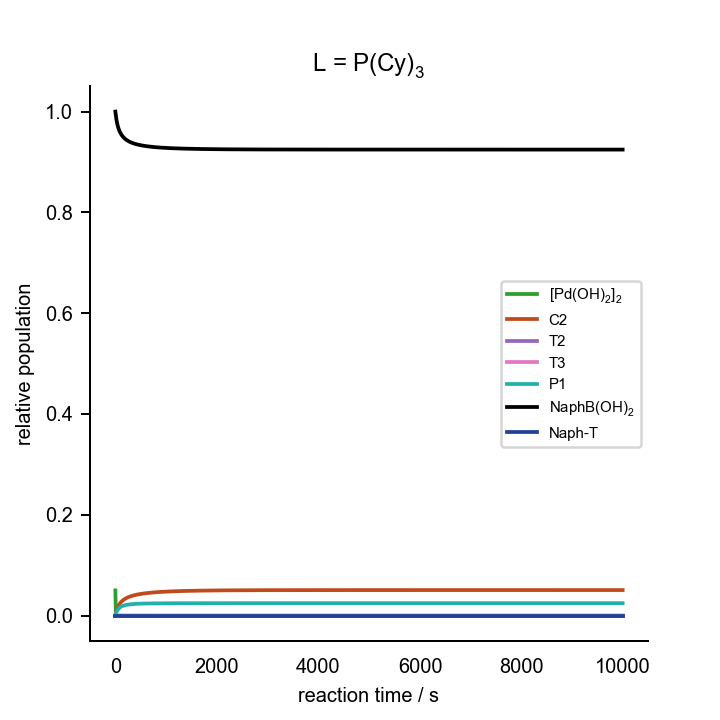

Data behind this chart, as committed beside it:
0.000000000000000000e+00	0.000000000000000000e+00	0.000000000000000000e+00	0.000000000000000000e+00	0.000000000000000000e+00	0.000000000000000000e+00	0.000000000000000000e+00	0.000000000000000000e+00	0.000000000000000000e+00	0.000000000000000000e+00	0.000000000000000000e+00	0.000000000000000000e+00	0.000000000000000000e+00	2.000000000000000042e-02	7.000000000000000666e-02	0.000000000000000000e+00	0.000000000000000000e+00	0.000000000000000000e+00	1.000000000000000021e-03	0.000000000000000000e+00	2.000000000000000042e-03
1.000000000000000000e+01	3.180971679377405255e-06	2.097058210428018283e-09	1.429221590719593090e-15	9.784113081004061575e-05	4.854864016156874532e-07	5.263315512466104398e-23	7.301944757665386246e-11	1.656855867375666948e-09	1.199659678074090623e-11	6.058623109532371498e-21	7.422426114036932438e-05	1.011858068230926059e-11	1.982744311035271323e-02	6.999951232923776190e-02	7.471193190266700991e-05	1.779462331907440753e-11	2.154569461869053481e-09	3.303875288825708015e-06	1.817656538632286519e-03	1.750040019989343529e-03
2.000000000000000000e+01	2.619189486135687510e-06	1.714806438551255256e-09	1.168703078717458380e-15	1.771005185962735041e-04	4.971665153842295587e-07	5.389943414248164108e-23	5.971017636666299752e-11	1.457561143285302477e-09	1.186164552981977533e-11	5.990472304975398296e-21	1.315561007094662508e-04	6.860153980008191957e-12	1.969083865004837494e-02	6.999949850143241670e-02	1.320575992771250617e-04	3.663274172484586557e-11	4.283557887374740030e-09	2.831014040018211825e-06	1.682561745328168927e-03	1.556667667170923185e-03
3.000000000000000000e+01	2.202543471681855083e-06	1.433891835022907840e-09	9.772495397600065605e-16	2.426455740006671930e-04	5.065910507441522023e-07	5.492117858811304427e-23	4.992918114585719168e-11	1.298259033943502344e-09	1.174013143527624125e-11	5.929106477166898079e-21	1.770531240864498424e-04	4.851197668595766193e-12	1.957978547144896900e-02	6.999948695162717949e-02	1.775661724593616925e-04	5.586675038901378923e-11	6.389715285891471698e-09	2.473205901508573414e-06	1.572642968220707782e-03	1.400536245179005105e-03
4.000000000000000000e+01	1.883879188857037225e-06	1.220660655862180613e-09	8.319247209476074826e-16	2.979488731140893026e-04	5.150195571600931940e-07	5.583494030433015112e-23	4.250474923708545708e-11	1.168014231257380298e-09	1.162893194364357756e-11	5.872949072557900838e-21	2.139448334367043450e-04	3.549003169461780774e-12	1.948758028050191771e-02	6.999947641823128786e-02	2.144684152055105107e-04	7.544120827321493819e-11	8.475141505986685169e-09	2.194298248151728058e-06	1.481316363661397103e-03	1.271760118821004502e-03
5.000000000000000000e+01	1.633966237285257159e-06	1.054498184882429003e-09	7.186789419788575497e-16	3.453763783588150848e-04	5.227661153104563201e-07	5.667476979652065951e-23	3.671914007943455306e-11	1.059560422469159584e-09	1.152596419897622616e-11	5.820948442629889970e-21	2.443900747534579637e-04	2.669846741496423481e-12	1.940969798166868043e-02	6.999946658555389334e-02	2.449234891996338449e-04	9.532493724337750029e-11	1.054147996400915553e-08	1.971585308550722149e-06	1.404131491181085257e-03	1.163684566833262301e-03
6.000000000000000000e+01	1.433848353233342012e-06	9.221686135758142544e-10	6.284915170306832831e-16	3.866001061496882876e-04	5.299731998572602192e-07	5.745611320515656515e-23	3.211152134505153461e-11	9.678760076631293439e-10	1.142977647735684333e-11	5.772371583009068298e-21	2.698863005256725957e-04	2.055921537507963701e-12	1.934296898096563022e-02	6.999945730981264880e-02	2.704289907131004447e-04	1.154948119253597507e-10	1.259006298246378505e-08	1.790157122096169712e-06	1.337967524040984454e-03	1.071661523020581283e-03
7.000000000000000000e+01	1.270762924187301164e-06	8.148365428324698458e-10	5.553407996401217746e-16	4.228383180594649749e-04	5.367265660562484932e-07	5.818826753582810784e-23	2.837426853558601108e-11	8.893760530874912024e-10	1.133931800933276730e-11	5.726687926909930713e-21	2.915046695386338919e-04	1.614839183911668439e-12	1.928510378395447561e-02	6.999944850416058018e-02	2.920561653781538359e-04	1.359319160565358921e-10	1.462200223002122584e-08	1.639854614989069856e-06	1.280568073995533383e-03	9.923430998199217739e-04
8.000000000000000000e+01	1.135844657688500240e-06	7.264098081434227472e-10	4.950747576908784127e-16	4.550013524941752497e-04	5.430863191148072319e-07	5.887774898913156233e-23	2.529526800854389803e-11	8.214317099394757041e-10	1.125380248904618292e-11	5.683500435188307402e-21	3.100311360519362644e-04	1.290143083760672242e-12	1.923440604586863778e-02	6.999944010756015134e-02	3.105910284918589185e-04	1.566200757074606129e-10	1.663824692993022761e-08	1.513539464344070289e-06	1.230259917412479791e-03	9.232558436294514490e-04
9.000000000000000000e+01	1.022768340422950556e-06	6.525698020065947786e-10	4.447501027969340094e-16	4.837844958376144719e-04	5.490981434597807074e-07	5.952951036203337142e-23	2.272415609818206234e-11	7.620703025997326382e-10	1.117262431366156936e-11	5.642503307377668939e-21	3.260552535546743349e-04	1.046055071276550953e-12	1.918959088675840571e-02	6.999943207351581875e-02	3.266231800389551593e-04	1.775451201256630789e-10	1.863962307669013383e-08	1.406061932915889472e-06	1.185774824168576817e-03	8.625316717317747361e-04
1.000000000000000000e+02	9.269156175433641979e-07	5.901812371403706188e-10	4.022300224237693397e-16	5.097287879383369550e-04	5.547985268874748710e-07	6.014750741492953808e-23	2.055176900168072398e-11	7.097820667179560081e-10	1.109530441363579725e-11	5.603454631962953441e-21	3.400276612694474185e-04	8.591725612499437247e-13	1.914966659511424876e-02	6.999942436482299579e-02	3.406032964465724000e-04	1.986944411692117745e-10	2.062686049194847890e-08	1.313621483595875303e-06	1.146133274869761635e-03	8.087328394438256978e-04
1.100000000000000000e+02	8.448460726188774132e-07	5.369203443948927001e-10	3.659307832160739610e-16	5.332621571647683462e-04	5.602175492434994988e-07	6.073500120148018871e-23	1.869719779974851961e-11	6.633916329651969722e-10	1.102145568604248040e-11	5.566158933862510548e-21	3.522985346296870048e-04	7.137648849532177995e-13	1.911385503999002769e-02	6.999941695076060399e-02	3.528815838692169024e-04	2.200566993240074745e-10	2.260061213171056645e-08	1.233357527944264392e-06	1.110566309603864361e-03	7.607344700222346727e-04
1.200000000000000000e+02	7.739510401848392973e-07	4.910331585427805476e-10	3.346569939558274650e-16	5.547279510171506398e-04	5.653805532918770636e-07	6.129473921295459974e-23	1.709937269779608148e-11	6.219701215736254926e-10	1.095075858863968088e-11	5.530454851699935949e-21	3.631439544423908602e-04	5.990002127421035007e-13	1.908153676987955211e-02	6.999940980540626800e-02	3.637341490362281261e-04	2.416216126501657854e-10	2.456146817447811418e-08	1.163079152486029309e-06	1.078461474696823909e-03	7.176436602652222843e-04
1.300000000000000000e+02	7.122211786233199977e-07	4.511742236441882724e-10	3.074916773908594537e-16	5.744051714854705179e-04	5.703092338061555606e-07	6.182907345013477454e-23	1.571144721388610557e-11	5.847736128631098017e-10	1.088294492092504828e-11	5.496206948708297349e-21	3.727844005417170633e-04	5.072590055999275548e-13	1.905221228289558782e-02	6.999940290653700048e-02	3.733814940048181129e-04	2.633797975066312505e-10	2.650996655273297719e-08	1.101082286313510443e-06	1.049324681172291666e-03	6.787424252763331117e-04
1.400000000000000000e+02	6.580870034643894856e-07	4.162965272306933491e-10	2.837212563702754765e-16	5.925231150841810818e-04	5.750223916063138213e-07	6.234004217090441105e-23	1.449696599261294582e-11	5.511992642006745421e-10	1.081778598218661967e-11	5.463299733502541316e-21	3.813979830782609484e-04	4.330785038503910528e-13	1.902547415475101811e-02	6.999939623486706175e-02	3.820017482112948184e-04	2.853226440400939140e-10	2.844660099774376074e-08	1.046023216610427381e-06	1.022752764191136839e-03	6.434468100694112815e-04
1.500000000000000000e+02	6.103070222165468985e-07	3.855746781948064290e-10	2.627831967766938980e-16	6.092721522977226139e-04	5.795364805434020259e-07	6.282942919062955505e-23	1.342719006312219199e-11	5.207533299758741736e-10	1.075508428642586549e-11	5.431633476759944909e-21	3.891300770145987012e-04	3.724746614401011217e-13	1.900098662447100017e-02	6.999938977349491609e-02	3.897403035197550842e-04	3.074422163070693602e-10	3.037182731241427547e-08	9.968292102224115880e-07	9.984133464452944057e-04	6.112769070430263069e-04
1.600000000000000000e+02	5.678880181977267606e-07	3.583504042215787926e-10	2.442288620397681786e-16	6.248117931620257148e-04	5.838660177645735527e-07	6.329880836032246434e-23	1.247919919808399274e-11	4.930275719991203160e-10	1.069466715171764547e-11	5.401120974277297264e-21	3.961004513883798861e-04	3.224968012652760028e-13	1.897847039913714423e-02	6.999938350748811933e-02	3.967169439003296705e-04	3.297311705635254761e-10	3.228606834760725749e-08	9.526343076771482417e-07	9.760298702584579641e-04	5.818346707700459931e-04
1.700000000000000000e+02	5.300270715308321118e-07	3.340930823744661516e-10	2.276966132921568161e-16	6.392768065735330435e-04	5.880239001293349493e-07	6.374957787035445060e-23	1.163451768401188141e-11	4.676814698480208811e-10	1.063638219394991903e-11	5.371685271610000184e-21	4.024086191673244403e-04	2.809286960623965782e-13	1.895769118447605470e-02	6.999937742356283910e-02	4.030311956045240984e-04	3.521826873698998921e-10	3.418971800103047501e-08	9.127323105809726554e-07	9.553702479463562457e-04	5.547870816742180066e-04
1.800000000000000000e+02	4.960690139385671797e-07	3.123708796546068258e-10	2.128921406090110500e-16	6.527819236812309588e-04	5.920216535180628115e-07	6.418298727880127152e-23	1.087810950220053600e-11	4.444287769698379402e-10	1.058009377023131403e-11	5.343257868201562431e-21	4.081379043789455240e-04	2.460844686795468223e-13	1.893845091414942533e-02	6.999937150983152889e-02	4.087663945474809182e-04	3.747904144835482783e-10	3.608314450947014034e-08	8.765420315188180513e-07	9.362382342054207263e-04	5.298534020688850732e-04
1.900000000000000000e+02	4.654745936461900899e-07	2.928292373597360443e-10	1.995737993145293871e-16	6.654254970969919122e-04	5.958696330954119553e-07	6.460015922264924132e-23	1.019762920121289960e-11	4.230271250530260511e-10	1.052568013370618551e-11	5.315777280708051169e-21	4.133585717226065490e-04	2.166665671635130367e-13	1.892058096077447668e-02	6.999936575559970175e-02	4.139928161229717370e-04	3.975484183280281825e-10	3.796669317165607389e-08	8.435810932264763690e-07	9.184667090423567814e-04	5.067952844277658336e-04
2.000000000000000000e+02	4.377964182709519092e-07	2.751746670834546437e-10	1.875415663649775867e-16	6.772923839352036363e-04	5.995771830277426301e-07	6.500210673327958377e-23	9.582857707089434752e-12	4.032699120320464711e-10	1.047303124715139896e-11	5.289187938961725999e-21	4.181302654657003759e-04	1.916657043100710772e-13	1.890393681383584212e-02	6.999936015120422628e-02	4.187701142615450536e-04	4.204511421161832875e-10	3.984068864380921491e-08	8.134459951314469125e-07	9.019124098559114103e-04	4.854090191223023884e-04
2.100000000000000000e+02	4.126605827660654757e-07	2.591624083818593549e-10	1.766286285987269215e-16	6.884562218618720236e-04	6.031527735865400328e-07	6.538974810029551122e-23	9.025272587770359068e-12	3.849799711347930237e-10	1.042204717508199710e-11	5.263439374067117725e-21	4.225039148415387497e-04	1.702887572329760100e-13	1.888839389806278718e-02	6.999935468787422954e-02	4.231492269673971848e-04	4.434933700487451381e-10	4.170543685492243240e-08	7.857968154942522439e-07	8.864518122248675643e-04	4.655194754583431198e-04
2.200000000000000000e+02	3.897525024183434080e-07	2.445869424522040644e-10	1.666949174625823600e-16	6.989812633351360268e-04	6.066041101980180112e-07	6.576391869394321117e-23	8.517717756901477330e-12	3.680045188197517095e-10	1.037263680840902671e-11	5.238485574401649224e-21	4.265232524531062126e-04	1.519070134113353831e-13	1.887384422079095223e-02	6.999934935762033850e-02	4.271738948328426279e-04	4.666701958885175465e-10	4.356122670611974016e-08	7.603453273050086682e-07	8.719778249689184987e-04	4.469752454863757025e-04
2.300000000000000000e+02	3.688058047360242015e-07	2.312745721890312646e-10	1.576220520496447185e-16	7.089238550164555066e-04	6.099382271056968425e-07	6.612538111937589242e-23	8.054145124331405400e-12	3.522110942750070927e-10	1.032471643356093080e-11	5.214284263052163986e-21	4.302260261422942997e-04	1.360177220450309610e-13	1.886019368048423572e-02	6.999934415313974201e-02	4.308818730026209146e-04	4.899769955104110227e-10	4.540833150924847166e-08	7.368455813316478573e-07	8.583970999748003579e-04	4.296447467599497972e-04
2.400000000000000000e+02	3.495936323532564559e-07	2.190776266930029417e-10	1.493093892608889932e-16	7.183336423461614316e-04	6.131615662594145692e-07	6.647483376926750512e-23	7.629412806661644842e-12	3.374843077781746515e-10	1.027820903129166006e-11	5.190796543745150658e-21	4.336449751684467091e-04	1.222157079116563366e-13	1.884735988608285742e-02	6.999933906773592174e-02	4.343059074325652429e-04	5.134094027333225915e-10	4.724701024766716897e-08	7.150865405133835211e-07	8.456278971801997613e-04	4.134130786349616139e-04
2.500000000000000000e+02	3.319217162833280223e-07	2.078698569366883359e-10	1.416708857836144191e-16	7.272545580679903518e-04	6.162800442267640187e-07	6.681291807789871158e-23	7.239124811359276644e-12	3.237231768854145599e-10	1.023304344583209110e-11	5.167986481284145975e-21	4.368086229366474247e-04	1.101720259437725320e-13	1.883527037549515698e-02	6.999933409525080363e-02	4.374745276858932243e-04	5.369632879419114073e-10	4.907750868792293643e-08	6.948861475327439629e-07	8.335983130134384756e-04	3.981794481347329055e-04
2.600000000000000000e+02	3.156228454561931653e-07	1.975427671191043905e-10	1.346325977758763498e-16	7.357256382008217329e-04	6.192991098033205321e-07	6.714022476686854989e-23	6.879503299777039894e-12	3.108389541150177968e-10	1.018915373316049317e-11	5.145820772438870878e-21	4.397419244697660422e-04	9.961778066755048555e-14	1.882386115214708736e-02	6.999932923000599938e-02	4.404126944638325205e-04	5.606347390873887714e-10	5.090006037067992002e-08	6.760865656878738100e-07	8.222448331628752494e-04	3.838550669159090695e-04
2.700000000000000000e+02	3.005524158052968283e-07	1.880026680666197169e-10	1.281306726518270547e-16	7.437817009976777647e-04	6.222237937154432725e-07	6.745729923353628761e-23	6.547285990497115446e-12	2.987533395164329198e-10	1.014647858511590249e-11	5.124268455130345304e-21	4.424667992885865722e-04	9.033175480742393027e-14	1.881307547322945417e-02	6.999932446675233289e-02	4.431423325363161307e-04	5.844200447394837344e-10	5.271488749099722570e-08	6.585503238443438670e-07	8.115111359539518756e-04	3.703614189036197324e-04
2.800000000000000000e+02	2.865848112631911338e-07	1.791682862499079547e-10	1.221097195396409926e-16	7.514539141737496290e-04	6.250587515611890091e-07	6.776464620638533719e-23	6.239642908226926645e-12	2.873969930281210132e-10	1.010496082397783686e-11	5.103300653198089853e-21	4.450025721914768772e-04	8.213085411809632427e-14	1.880286284154648185e-02	6.999931980062618075e-02	4.456827715653503266e-04	6.083156789107828512e-10	5.452220167262795484e-08	6.421571612938012121e-07	8.013470916381830412e-04	3.576288155954096483e-04
2.900000000000000000e+02	2.736104345418644586e-07	1.709688062318499378e-10	1.165214751384260318e-16	7.587702716386128358e-04	6.278083011433710061e-07	6.806273379242116391e-23	5.954108223995766533e-12	2.767082827676276381e-10	1.006454708725774624e-11	5.082890417224866402e-21	4.473663399059925523e-04	7.486266988469334504e-14	1.879317816201260885e-02	6.999931522711141940e-02	4.480511127946495802e-04	6.323182874124257850e-10	5.632220467936143716e-08	6.268014366551247114e-07	7.917079238319270828e-04	3.455951700779044244e-04
3.000000000000000000e+02	2.615332897385528615e-07	1.633422789515865716e-10	1.113237189058028129e-16	7.657559967588062604e-04	6.304764554196298330e-07	6.835199704939538613e-23	5.688524833254507264e-12	2.666322517179162332e-10	1.002518743599424629e-11	5.063012526726662195e-21	4.495732778128216163e-04	6.839966169435810321e-14	1.878398103182740350e-02	6.999931074200572978e-02	4.502625358071685917e-04	6.564246755595934074e-10	5.811508906470431067e-08	6.123899942151845623e-07	7.825535088388628231e-04	3.342049927376065303e-04
3.100000000000000000e+02	2.502689953005604143e-07	1.562343152011193784e-10	1.064793826145981510e-16	7.724338846326137941e-04	6.330669511453053202e-07	6.863284109107237365e-23	5.440998863992334485e-12	2.571197563123804426e-10	9.986835041658768313e-12	5.043643332041206589e-21	4.516368978254228913e-04	6.263457007638073579e-14	1.877523514016799996e-02	6.999930634139153729e-02	4.523305564339453891e-04	6.806317970480794366e-10	5.990103874548071836e-08	5.988404042037892621e-07	7.738477913498681545e-04	3.234085540925187388e-04
3.200000000000000000e+02	2.397430911179310116e-07	1.495969756106337473e-10	1.019557938373931070e-16	7.788245945706558484e-04	6.355832743543812167e-07	6.890564384970123967e-23	5.209861026869650694e-12	2.481267017951037656e-10	9.949445883574941386e-12	5.024760601522298397e-21	4.535692663075107864e-04	5.747674975856118382e-14	1.876690775780216064e-02	6.999930202160999093e-02	4.542672446975949295e-04	7.049367438726504574e-10	6.168022954059317301e-08	5.860794511976354296e-07	7.655582611350172061e-04	3.131611313012470075e-04
3.300000000000000000e+02	2.298896632162636556e-07	1.433878690777623572e-10	9.772406149321297529e-17	7.849469000866639637e-04	6.380286827271973065e-07	6.917075850097181924e-23	4.993635223226022506e-12	2.396134234032943169e-10	9.912978525806539054e-12	5.006343408868403793e-21	4.553811886486474128e-04	5.284925728220417017e-14	1.875896930249425568e-02	6.999929777923796781e-02	4.560834094107308798e-04	7.293367371557797279e-10	6.345282964102032772e-08	5.740419045417595155e-07	7.576555315841819287e-04	3.034224045731531054e-04
3.400000000000000000e+02	2.206501709506852840e-07	1.375693856088223760e-10	9.375855300087469218e-17	7.908179046361597927e-04	6.404062255803973181e-07	6.942851563119009668e-23	4.791011833087403457e-12	2.315441423731190045e-10	9.877393958592723566e-12	4.988372053047375515e-21	4.570823667831778168e-04	4.868649796154789475e-14	1.875139296570283928e-02	6.999929361106790870e-02	4.577887557153318809e-04	7.538291187882337352e-10	6.521900006151819959e-08	5.626694675318349616e-07	7.501129698387841958e-04	2.941559202832898863e-04
3.500000000000000000e+02	2.119724675794904312e-07	1.321080562777332696e-10	9.003645806766634271e-17	7.964532277161599739e-04	6.427187616726957586e-07	6.967922516765885376e-23	4.600825429291097656e-12	2.238865061646878354e-10	9.842655345395195116e-12	4.970827930552024114e-21	4.586815337268850164e-04	4.493232702676754138e-14	1.874415439202263556e-02	6.999928951408937450e-02	4.593920196376083073e-04	7.784113437940977404e-10	6.697889505204230981e-08	5.519098847875644841e-07	7.429063768592210132e-04	2.853286419345300580e-04
3.600000000000000000e+02	2.038099680347091996e-07	1.269740101680478452e-10	8.653741857555189685e-17	8.018671662175229798e-04	6.449689749606358099e-07	6.992317808681055137e-23	4.422035868454509361e-12	2.166111905348350195e-10	9.808727895886919073e-12	4.953693471258862830e-21	4.601865691848993690e-04	4.153850307988553021e-14	1.873723140203982507e-02	6.999928548547294793e-02	4.609010837120332336e-04	8.030809733371816622e-10	6.873266247267505202e-08	5.417161892255260186e-07	7.360137153761998896e-04	2.769105572245266151e-04
3.700000000000000000e+02	1.961209409240433634e-07	1.221405129796155909e-10	8.324321412479936393e-17	8.070728351475675707e-04	6.471593889461406555e-07	7.016064796967203603e-23	4.253712225422890160e-12	2.096915547794395286e-10	9.775578664327657855e-12	4.936952036604461511e-21	4.616045991604054879e-04	3.846342349083356871e-14	1.873060375214212134e-02	6.999928152255574521e-02	4.623230766047385556e-04	8.278356683008844287e-10	7.048044414068099143e-08	5.320460500725787802e-07	7.294148682749498295e-04	2.688743394971289781e-04
3.800000000000000000e+02	1.888679029135095052e-07	1.175835728673857165e-10	8.013749339876155718e-17	8.120822902381155456e-04	6.492923793951184897e-07	7.039189238072962850e-23	4.095019068678328234e-12	2.031033417466382542e-10	9.743176441543184975e-12	4.920587865033746510e-21	4.629420820466013248e-04	3.567108475653730584e-14	1.872425292573637670e-02	6.999927762282819044e-02	4.636644592185049899e-04	8.526731833920004235e-10	7.222237614946383121e-08	5.228612190107425346e-07	7.230914319849373294e-04	2.611950502735129278e-04
3.900000000000000000e+02	1.820171046225878390e-07	1.132816061020899641e-10	7.720554629944825639e-17	8.169066354875398166e-04	6.513701858562867539e-07	7.061715411672220063e-23	3.945204818712999365e-12	1.968244207670824941e-10	9.711491639642021342e-12	4.904586013780405361e-21	4.642048833259457166e-04	3.313022638667417367e-14	1.871816195101547869e-02	6.999927378392223343e-02	4.649310994038228172e-04	8.775913617001889184e-10	7.395858916816152917e-08	5.141270561501153875e-07	7.170265379607967341e-04	2.538498855959320927e-04
4.000000000000000000e+02	1.755380867873090388e-07	1.092151487921741635e-10	7.443410747551759931e-17	8.215561176724130252e-04	6.533949220764131354e-07	7.083666233579133228e-23	3.803591710215568003e-12	1.908345616670486480e-10	9.680496146800691167e-12	4.888932285530686139e-21	4.653983405702957115e-04	3.081361992331225810e-14	1.871231524146274236e-02	6.999927000360070539e-02	4.661283369697155924e-04	9.025881296847740066e-10	7.568920871840530036e-08	5.058121150584240944e-07	7.112046927956592766e-04	2.468179535019228497e-04
4.100000000000000000e+02	1.694032939211267331e-07	1.053666063159323801e-10	7.181118555114475736e-17	8.260402095586994939e-04	6.553685853149533994e-07	7.105063356731133900e-23	3.669567067292669529e-12	1.851152339645443293e-10	9.650163289628792552e-12	4.873613209417521810e-21	4.665273201910308623e-04	2.869747600405954782e-14	1.870669845576470799e-02	6.999926627974771554e-02	4.672610404434347450e-04	9.276614925347463006e-10	7.741435543392550094e-08	4.978877883774847756e-07	7.056116413245176657e-04	2.400800723888520387e-04
4.200000000000000000e+02	1.635877453818666694e-07	1.017200400616101399e-10	6.932591778163121193e-17	8.303676836694121391e-04	6.572930650413276697e-07	7.125927265478923740e-23	3.542575877747891651e-12	1.796494349879665754e-10	9.620467644274414085e-12	4.858615945624434598e-21	4.675962670648755584e-04	2.676095044686409039e-14	1.870129837464373085e-02	6.999926261035979702e-02	4.683336567052132429e-04	9.528095298741323888e-10	7.913414529946173114e-08	4.903279909730045195e-07	7.002342400715648322e-04	2.336186036463430607e-04
4.300000000000000000e+02	1.580687473945204377e-07	9.826098096753941266e-11	6.696844297421219949e-17	8.345466772928538833e-04	6.591701504606549580e-07	7.146277357175396833e-23	3.422114300520425352e-12	1.744215368771811587e-10	9.591385019914409527e-12	4.843928277048315408e-21	4.686092481417642830e-04	2.498572890881945076e-14	1.869610279194239971e-02	6.999925899353796888e-02	4.693502546038763362e-04	9.780303917803791545e-10	8.084868987515998156e-08	4.831088949157031269e-07	6.950603534346151821e-04	2.274172978298033218e-04
4.400000000000000000e+02	1.528256431300532238e-07	9.497626783407896429e-11	6.472979129175201085e-17	8.385847505639940601e-04	6.610015376661544280e-07	7.166132019717153926e-23	3.307724035669311852e-12	1.694171521134169105e-10	9.562892376595190767e-12	4.829538567807292924e-21	4.695699907941048310e-04	2.335567719893456744e-14	1.869110041830857050e-02	6.999925542748075546e-02	4.703145633134632009e-04	1.003322295079865728e-09	8.255809650524703475e-08	4.762086926656002573e-07	6.900787583066327665e-04	2.214611612150216378e-04
4.500000000000000000e+02	1.478395880207092872e-07	9.185390225825301392e-11	6.260178538541416262e-17	8.424889382883154944e-04	6.627888362275670287e-07	7.185508702971699262e-23	3.198987273132716029e-12	1.646230083864295988e-10	9.534967735631817856e-12	4.815435717989793820e-21	4.704819166462233596e-04	2.185654378962407630e-14	1.868628079573561585e-02	6.999925191047692841e-02	4.712300061694566010e-04	1.028683519909299825e-09	8.426246851847234186e-08	4.696073822939495101e-07	6.852790543188573644e-04	2.157363297451756455e-04
4.600000000000000000e+02	1.430933654547958090e-07	8.888292944779255594e-11	6.057695916508744897e-17	8.462657956492536382e-04	6.645335747959843658e-07	7.204423979541222686e-23	3.095522542644130380e-12	1.600268493171710054e-10	9.507590110386812782e-12	4.801609128696697198e-21	4.713481714728463530e-04	2.047571123810524815e-14	1.868163422162048837e-02	6.999924844089995546e-02	4.720997305730489100e-04	1.054112406509059355e-09	8.596190541035715362e-08	4.632865908643256340e-07	6.806515928605734586e-04	2.102299722328832671e-04
4.700000000000000000e+02	1.385712166067985678e-07	8.605332847789787132e-11	5.864848300537056599e-17	8.499214397348446842e-04	6.662372066653579772e-07	7.222893605056728275e-23	2.996980892413897253e-12	1.556173383707707100e-10	9.480739445942748097e-12	4.788048671574427378e-21	4.721716517449962586e-04	1.920198207091272873e-14	1.867715168089740044e-02	6.999924501720238001e-02	4.729266345427664536e-04	1.079607352230758605e-09	8.765650301357501233e-08	4.572294114827129655e-07	6.761874085482302626e-04	2.049301937123296290e-04
4.800000000000000000e+02	1.342586910387647296e-07	8.335591601389751784e-11	5.681009812905586646e-17	8.534615864386731416e-04	6.679011146497289137e-07	7.240932571053646324e-23	2.903042536693874898e-12	1.513839736068802990e-10	9.454396584151229399e-12	4.774744671163827782e-21	4.729550281797867384e-04	1.802539612182797896e-14	1.867282478551429356e-02	6.999924163791063081e-02	4.737133902693031577e-04	1.105166808745885910e-09	8.934635366170814190e-08	4.514202612151753750e-07	6.718781595008783188e-04	1.998259493191754260e-04
4.900000000000000000e+02	1.301425187642596713e-07	8.078226384121055102e-11	5.505606040079343741e-17	8.568915837088051735e-04	6.695266155941392867e-07	7.258555153876097622e-23	2.813413984124432737e-12	1.473170151849510231e-10	9.428543178617351236e-12	4.761687861965252707e-21	4.737007667297282862e-04	1.693707519601262798e-14	1.866864572014898319e-02	6.999923830162040062e-02	4.744624651094889937e-04	1.130789279430422536e-09	9.103154634430189781e-08	4.458447543894751333e-07	6.677160731815614527e-04	1.949069731856631392e-04
5.000000000000000000e+02	1.262104911711821269e-07	7.832462230381492149e-11	5.338108814761743024e-17	8.602164415215408097e-04	6.711149645718029182e-07	7.275774960179787241e-23	2.727825371796375386e-12	1.434074148133525234e-10	9.403161652516778434e-12	4.748869367134884227e-21	4.744111472941680142e-04	1.592908807971189045e-14	1.866460719355926903e-02	6.999923500699228862e-02	4.751761403020603939e-04	1.156473316920839756e-09	9.271216684228226696e-08	4.404895877038963234e-07	6.636938960888645990e-04	1.901637063846332160e-04
5.100000000000000000e+02	1.224513586502577082e-07	7.597585446540211126e-11	5.178031728737389377e-17	8.634408589665978689e-04	6.726673588161187849e-07	7.292604969560221010e-23	2.646028172689546357e-12	1.396467555939469040e-10	9.378235189920863900e-12	4.736280694103738091e-21	4.750882804181491255e-04	1.499433524293298157e-14	1.866070239493963084e-02	6.999923175274772036e-02	4.758565276705915533e-04	1.182217520823463463e-09	9.438829787039061193e-08	4.353424433645607575e-07	6.598048524838052813e-04	1.855872356700507457e-04
5.200000000000000000e+02	1.188547460357684209e-07	7.372938161945777473e-11	5.024926419185489051e-17	8.665692484818755684e-04	6.741849410767000469e-07	7.309057570936526729e-23	2.567793298303925319e-12	1.360272042199513147e-10	9.353747660740884172e-12	4.723913696672924164e-21	4.757341223032393227e-04	1.412645065661786033e-14	1.865692495439951956e-02	6.999922853766561703e-02	4.765055846378024227e-04	1.208020535562184759e-09	9.606001920357285849e-08	4.303919027013691632e-07	6.560426073822195163e-04	1.811692483198551430e-04
5.300000000000000000e+02	1.154110637857384177e-07	7.157912641766526886e-11	4.878378692673345198e-17	8.696057581309167344e-04	6.756688030245559750e-07	7.325144599468114042e-23	2.492909118314248103e-12	1.325414545819294849e-10	9.329683591237291205e-12	4.711760560119446888e-21	4.763504882431132616e-04	1.331971364903074374e-14	1.865326890742618690e-02	6.999922536057864852e-02	4.771251276646653076e-04	1.233881048359117070e-09	9.772740779607789980e-08	4.256273604416634522e-07	6.524012265755592486e-04	1.769019724198811689e-04
5.400000000000000000e+02	1.121114409241820962e-07	6.951946971981163186e-11	4.738005584320185514e-17	8.725542915698592883e-04	6.771199882164034983e-07	7.340877368691749591e-23	2.421179958054015246e-12	1.291826890465532416e-10	9.306028123186046441e-12	4.699813780574458608e-21	4.769390646976467713e-04	1.256897518700740750e-14	1.864972866276862207e-02	6.999922222037023578e-02	4.777168443275737770e-04	1.259797787332165313e-09	9.939053789558103211e-08	4.210389574012437872e-07	6.488751477754789573e-04	1.727781397047089065e-04
5.500000000000000000e+02	1.089476590180958773e-07	6.754520827902399713e-11	4.603452473891848198e-17	8.754185264564893912e-04	6.785394950126238161e-07	7.356266702156069546e-23	2.352424625064399758e-12	1.259445373344477158e-10	9.282766965329778312e-12	4.688066140504629135e-21	4.775014201874641629e-04	1.186959240552493726e-14	1.864629897326296887e-02	6.999921911597171975e-02	4.782823042159115891e-04	1.285769519709771614e-09	1.010494811486401125e-07	4.166175139963487745e-07	6.454591497492420064e-04	1.687909437330077178e-04
5.600000000000000000e+02	1.059120931206151182e-07	6.565151691340613635e-11	4.474390507659957746e-17	8.782019308533297501e-04	6.799282790390811787e-07	7.371322960110953147e-23	2.286475091863491790e-12	1.228210395381492641e-10	9.259886409775245238e-12	4.676510716993216433e-21	4.780390150986213904e-04	1.121737147083196271e-14	1.864297490945227703e-02	6.999921604635947481e-02	4.788229687393010751e-04	1.311795050146827488e-09	1.027043067045574421e-07	4.123544753769264226e-07	6.421483281735030670e-04	1.649340011980470497e-04
5.700000000000000000e+02	1.029976626777699282e-07	6.383391700106500168e-11	4.350514451223187878e-17	8.809077783565892519e-04	6.812872555987585673e-07	7.386056065652845719e-23	2.223175398911100325e-12	1.198066163647705031e-10	9.237373263313684516e-12	4.665140847055123075e-21	4.785532105481770347e-04	1.060851851450524314e-14	1.863975183558705742e-02	6.999921301055261891e-02	4.793401999956791717e-04	1.337873219134828352e-09	1.043550813115591127e-07	4.082418587543381330e-07	6.389380711431521609e-04	1.612013234799798667e-04
5.800000000000000000e+02	1.001977818709310369e-07	6.208824475196082388e-11	4.231540527118229266e-17	8.835391620912588437e-04	6.826173020508772598e-07	7.400475530517575618e-23	2.162380549784150930e-12	1.168960365515070516e-10	9.215214812763241971e-12	4.653950110133570943e-21	4.790452764085044749e-04	1.003959549246673739e-14	1.863662538777581534e-02	6.999921000761054335e-02	4.798352687980772914e-04	1.364002901501232659e-09	1.060018694062828205e-07	4.042722034546364678e-07	6.358240349771279677e-04	1.575872825928021530e-04
5.900000000000000000e+02	9.750632039279982552e-08	6.041062605626443829e-11	4.117204700643681797e-17	8.860990072118124202e-04	6.839192597887138928e-07	7.414590476522486738e-23	2.103955635369991908e-12	1.140843929747129381e-10	9.193398845872842239e-12	4.642932338657356303e-21	4.795163985814638219e-04	9.507482519255824085e-15	1.863359145405808423e-02	6.999920703663074784e-02	4.803093619508574138e-04	1.390183004993966852e-09	1.076447332017698321e-07	4.004385345781394598e-07	6.328021290857437390e-04	1.540865871277825102e-04
6.000000000000000000e+02	9.491756393538055457e-08	5.879745125185630998e-11	4.007260960173180862e-17	8.885900824634417570e-04	6.851939361999939489e-07	7.428409656819731366e-23	2.047774955228720428e-12	1.113670764636885560e-10	9.171913578191265515e-12	4.632081581107491377e-21	4.799676855810328970e-04	9.009343944075021006e-15	1.863064615629968224e-02	6.999920409674680044e-02	4.807635888343839668e-04	1.416412468943910299e-09	1.092837327689980336e-07	3.967343194205986337e-07	6.298684937508827438e-04	1.506942558400485457e-04
... 939 more rows
